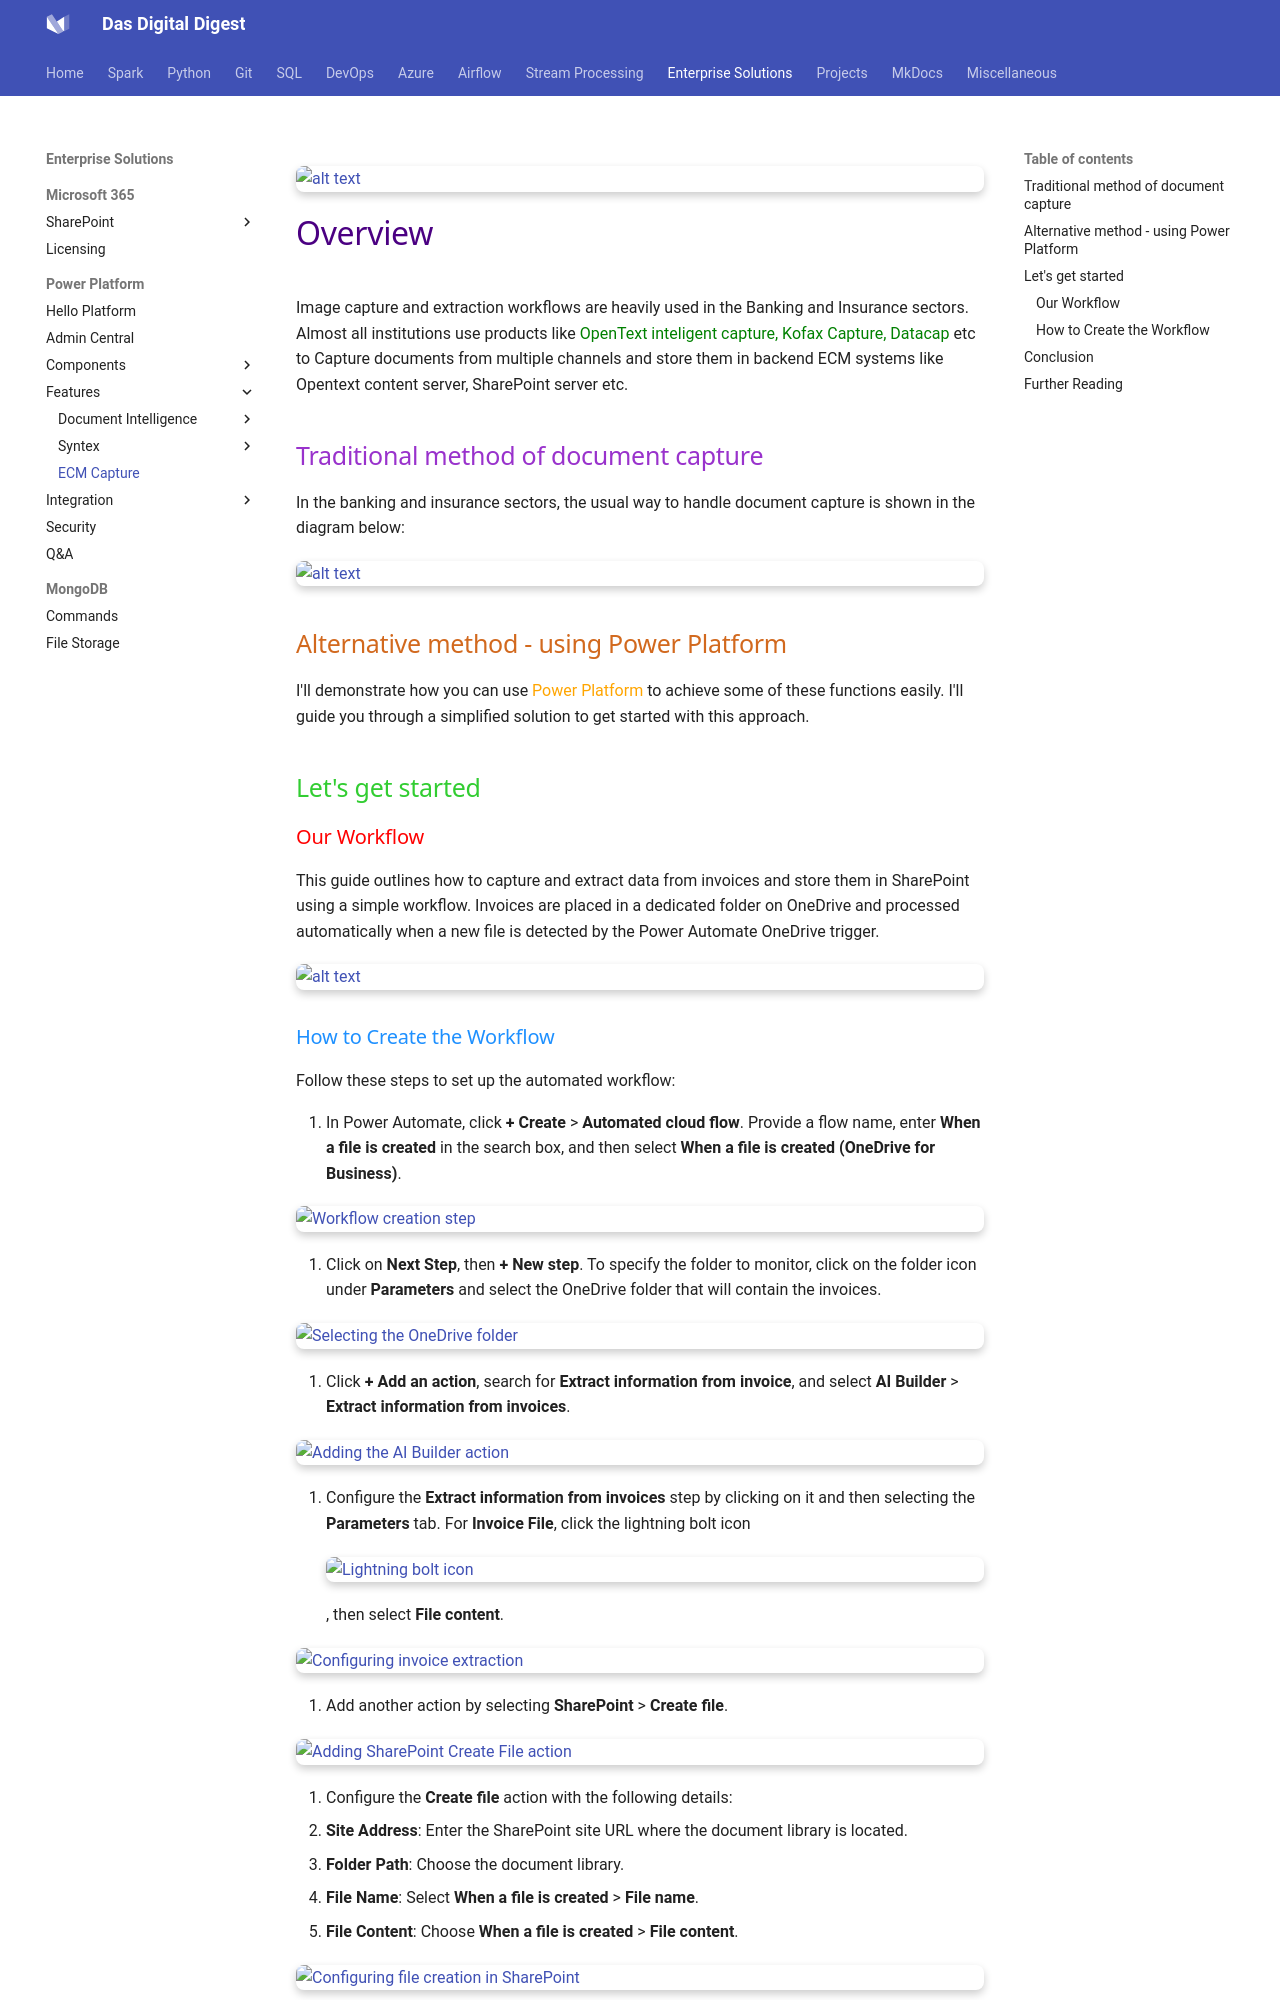

repository: dwdas9/home · page: PowerPlatform/ECMCaptureFlow.html · generator: mkdocs

![alt text](images\OpenTextOrPowerAutomate.png)
# <span style="color: Indigo;Font-family: Segoe UI, sans-serif;">Overview</span>

Image capture and extraction workflows are heavily used in the Banking and Insurance sectors. Almost all institutions use products like <span style="color:green;">OpenText inteligent capture, Kofax Capture, Datacap </span> etc to Capture documents from multiple channels and store them in backend ECM systems like Opentext content server, SharePoint server etc.


## <span style="color: DarkOrchid;Font-family: Segoe UI, sans-serif;">Traditional method of document capture </span>

In the banking and insurance sectors, the usual way to handle document capture is shown in the diagram below:

![alt text](images\image-58.png)

## <span style="color: Chocolate;Font-family: Segoe UI, sans-serif;">Alternative method - using Power Platform </span>

I'll demonstrate how you can use <span style="color:orange;">Power Platform</span> to achieve some of these functions easily. I'll guide you through a simplified solution to get started with this approach.

## <span style="color: LimeGreen;Font-family: Segoe UI, sans-serif;">Let's get started</span>

### <span style="color: Red;Font-family: Segoe UI, sans-serif;">Our Workflow</span>

This guide outlines how to capture and extract data from invoices and store them in SharePoint using a simple workflow. Invoices are placed in a dedicated folder on OneDrive and processed automatically when a new file is detected by the Power Automate OneDrive trigger.

![alt text](images\image-59.png)
